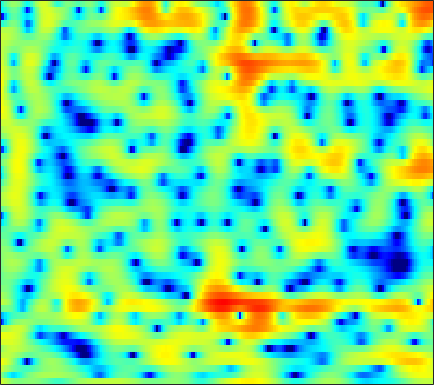

Values plotted in this chart, from the file beside it:
3.4218, 2.9116, 2.2225, 1.5571, 1.1105, 0.60098, 0.2303, 0.055513, -0.037507, -0.011302, 0.091596, 0.17913, 0.28395, 0.35787, 0.38888, 0.3686, 0.27669, 0.15845, -0.067637, -0.38772, -0.75853, -1.0691, -1.5363, -2.0295
0.5503, -0.5835, -2.268, -4.076, -5.359, -6.543, -6.661, -6.083, -4.89, -3.64, -2.521, -1.795, -0.9729, -0.299, 0.122, 0.5853, 0.9517, 1.172, 1.407, 1.572, 1.68, 1.726, 1.751, 1.742
3.064, 2.509, 1.75, 1.001, 0.4507, -0.2548, -0.9093, -1.36, -1.895, -2.339, -2.657, -2.79, -2.804, -2.621, -2.371, -1.933, -1.416, -1.012, -0.4958, -0.03284, 0.3549, 0.5877, 0.8189, 0.9604
4.75, 4.32, 3.674, 2.921, 2.26, 1.224, -0.03415, -1.175, -3.068, -5.611, -9.36, -13.84, -24.14, -14.42, -9.875, -6.22, -3.838, -2.532, -1.209, -0.2474, 0.4368, 0.7938, 1.087, 1.204
2.151, 2.368, 2.529, 2.527, 2.416, 2.127, 1.705, 1.315, 0.7221, 0.0951, -0.4902, -0.8388, -1.141, -1.23, -1.168, -0.962, -0.7004, -0.5146, -0.3163, -0.1988, -0.1853, -0.247, -0.4358, -0.748
0.6062, 1.399, 2.139, 2.598, 2.793, 2.888, 2.831, 2.708, 2.46, 2.139, 1.767, 1.48, 1.072, 0.6596, 0.3479, -0.06279, -0.4687, -0.7864, -1.231, -1.711, -2.237, -2.667, -3.301, -4.01
3.445, 3.576, 3.704, 3.76, 3.749, 3.652, 3.455, 3.235, 2.853, 2.363, 1.753, 1.24, 0.4701, -0.3958, -1.091, -2.051, -2.997, -3.673, -4.49, -5.228, -5.912, -6.428, -7.188, -8.075
4.569, 4.451, 4.338, 4.255, 4.184, 4.053, 3.842, 3.607, 3.183, 2.594, 1.793, 1.04, -0.2144, -1.811, -3.299, -5.748, -8.836, -11.43, -13.83, -12.98, -11.01, -9.909, -9.1, -9.025
1.187, 1.244, 1.587, 2.076, 2.449, 2.88, 3.184, 3.295, 3.274, 3.055, 2.591, 2.085, 1.191, 0.02366, -1.054, -2.769, -4.623, -5.844, -6.689, -6.375, -5.426, -4.672, -3.855, -3.339
-16.87, -11.92, -7.361, -4.429, -2.888, -1.399, -0.3619, 0.1856, 0.657, 0.929, 1.053, 1.039, 0.9174, 0.7208, 0.5264, 0.2489, -0.01701, -0.1694, -0.2679, -0.2442, -0.1339, -0.005278, 0.2057, 0.4313
-8.869, -7.81, -6.237, -4.815, -3.96, -3.107, -2.581, -2.317, -2.113, -1.955, -1.718, -1.474, -1.062, -0.6046, -0.2371, 0.2171, 0.5816, 0.7816, 0.969, 1.082, 1.137, 1.124, 1.096, 1.085
-0.8503, -0.6341, -0.4949, -0.5806, -0.8444, -1.477, -2.606, -3.784, -5.803, -8.026, -8.597, -7.25, -4.66, -2.397, -1.028, 0.4074, 1.453, 2.006, 2.454, 2.574, 2.362, 1.971, 1.104, -0.1398
2.739, 2.448, 1.927, 1.218, 0.5049, -0.7165, -2.325, -3.799, -6.03, -8.244, -8.94, -8.072, -6.029, -3.916, -2.522, -1.007, 0.1929, 0.9082, 1.605, 1.949, 1.916, 1.612, 0.7527, -0.7056
1.538, 1.256, 0.7447, 0.06731, -0.5549, -1.565, -2.726, -3.719, -5.028, -6.28, -7.313, -7.828, -7.985, -7.478, -6.641, -5.211, -3.702, -2.645, -1.434, -0.4504, 0.2719, 0.6732, 1.04, 1.284
0.1249, 0.1249, -0.05773, -0.4666, -0.923, -1.747, -2.829, -3.869, -5.561, -7.765, -10.89, -14.35, -24.04, -22.12, -14.83, -9.893, -6.689, -4.881, -2.993, -1.508, -0.3055, 0.4462, 1.306, 2.035
-0.9652, -0.6519, -0.4588, -0.5122, -0.7053, -1.166, -1.853, -2.5, -3.574, -4.823, -6.151, -7.054, -7.832, -7.914, -7.446, -6.37, -5.112, -4.168, -2.944, -1.785, -0.7111, 0.03792, 0.9573, 1.778
-1.006, -0.5534, -0.1425, 0.06591, 0.08976, -0.03771, -0.3319, -0.6452, -1.184, -1.81, -2.479, -2.976, -3.559, -4.044, -4.332, -4.544, -4.537, -4.371, -3.881, -3.099, -2.104, -1.287, -0.194, 0.825
-0.4356, 0.1397, 0.7147, 1.096, 1.251, 1.306, 1.181, 1, 0.6366, 0.1349, -0.5077, -1.105, -2.05, -3.199, -4.265, -6.019, -8.158, -9.726, -10.41, -8.487, -5.73, -3.866, -1.803, -0.1953
-0.1704, 0.4995, 1.165, 1.588, 1.78, 1.873, 1.808, 1.664, 1.373, 0.9571, 0.417, -0.08653, -0.9497, -2.064, -3.123, -4.971, -7.351, -9.277, -10.37, -8.223, -5.279, -3.406, -1.471, -0.07027
0.1009, 0.5641, 0.9699, 1.14, 1.143, 1.004, 0.7793, 0.5667, 0.2796, 0.03445, -0.1467, -0.2504, -0.4077, -0.6168, -0.7887, -1.046, -1.27, -1.33, -1.191, -0.7855, -0.2129, 0.2561, 0.8081, 1.164
0.4011, 0.5229, 0.4418, 0.07951, -0.3965, -1.277, -2.388, -3.235, -4.1, -4.233, -3.621, -2.892, -1.822, -0.9012, -0.3233, 0.3316, 0.8531, 1.196, 1.615, 1.985, 2.303, 2.479, 2.594, 2.52
-0.2817, -0.2952, -0.5984, -1.276, -2.117, -3.798, -6.512, -9.66, -18.1, -21.11, -10.65, -7.198, -4.334, -2.424, -1.397, -0.3642, 0.4376, 0.9285, 1.481, 1.96, 2.377, 2.633, 2.873, 2.973
-1.397, -1.25, -1.254, -1.496, -1.859, -2.572, -3.529, -4.268, -5.023, -5.141, -4.657, -4.037, -3.224, -2.576, -2.217, -1.896, -1.626, -1.394, -0.9536, -0.3259, 0.3992, 0.9688, 1.682, 2.268
-2.45, -2.052, -1.523, -1.07, -0.7914, -0.5455, -0.4095, -0.417, -0.4775, -0.5902, -0.7709, -0.9948, -1.427, -2.164, -2.967, -4.397, -6.223, -7.425, -7.533, -5.678, -3.296, -1.718, -0.002315, 1.303
-6.821, -5.693, -3.686, -1.847, -0.7233, 0.4073, 1.206, 1.579, 1.833, 1.802, 1.534, 1.126, 0.2971, -0.9302, -2.191, -4.45, -7.656, -10.49, -11.54, -7.921, -4.511, -2.577, -0.646, 0.7515
-13.71, -9.492, -5.059, -2.107, -0.5305, 1.001, 1.996, 2.495, 2.843, 2.876, 2.625, 2.27, 1.568, 0.7006, -0.06229, -1.118, -2.055, -2.583, -2.85, -2.623, -2.041, -1.489, -0.7537, -0.1295
-1.553, -1.08, -0.1537, 0.8741, 1.604, 2.425, 3.013, 3.282, 3.411, 3.294, 2.911, 2.484, 1.738, 0.8064, 0.03981, -1.029, -2.014, -2.618, -3.16, -3.344, -3.189, -2.952, -2.581, -2.279
1.616, 1.94, 2.429, 2.945, 3.298, 3.666, 3.903, 3.954, 3.841, 3.494, 2.902, 2.273, 1.191, -0.2354, -1.518, -3.559, -5.938, -7.769, -9.521, -9.415, -8.068, -6.962, -5.779, -5.028
1.649, 2.154, 2.792, 3.346, 3.692, 4.027, 4.197, 4.201, 4.028, 3.606, 2.939, 2.228, 1.006, -0.6032, -2.122, -4.697, -8.215, -11.78, -16.92, -14.95, -10.99, -9.006, -7.326, -6.404
-0.1796, 0.6759, 1.7, 2.545, 3.066, 3.618, 3.939, 4.043, 3.979, 3.676, 3.129, 2.562, 1.593, 0.4068, -0.6266, -2.115, -3.646, -4.662, -5.695, -6.195, -6.244, -6.135, -5.976, -5.935
-2.776, -1.514, 0.02902, 1.375, 2.211, 3.069, 3.666, 3.926, 4.027, 3.878, 3.469, 3.033, 2.261, 1.338, 0.5759, -0.4757, -1.496, -2.21, -3.022, -3.695, -4.234, -4.578, -5.025, -5.522
-6.526, -4.02, -1.332, 0.7302, 1.937, 3.139, 3.949, 4.317, 4.518, 4.397, 3.987, 3.488, 2.612, 1.524, 0.6152, -0.6578, -1.86, -2.65, -3.474, -4.036, -4.437, -4.71, -5.136, -5.716
-5.222, -2.929, -0.4542, 1.473, 2.604, 3.789, 4.561, 4.913, 5.084, 4.876, 4.316, 3.621, 2.365, 0.6498, -0.9545, -3.52, -6.326, -8.067, -8.845, -8.002, -7.02, -6.523, -6.292, -6.518
-0.7487, -0.09215, 0.973, 2.101, 2.899, 3.8, 4.492, 4.822, 4.979, 4.778, 4.189, 3.465, 2.089, 0.1252, -1.779, -5.203, -10.03, -14.5, -14.63, -10.87, -8.628, -7.766, -7.346, -7.58
-1.864, -1.61, -0.6626, 0.6392, 1.664, 2.878, 3.838, 4.341, 4.693, 4.712, 4.357, 3.872, 2.902, 1.625, 0.4752, -1.203, -2.856, -3.89, -4.897, -5.427, -5.795, -6.099, -6.699, -7.656
-13.91, -13.53, -6.845, -2.577, -0.3831, 1.768, 3.21, 3.954, 4.569, 4.791, 4.672, 4.379, 3.732, 2.855, 2.049, 0.8833, -0.3629, -1.3, -2.474, -3.546, -4.495, -5.139, -5.987, -6.88
-5.039, -4.754, -3.088, -0.9754, 0.4767, 2.022, 3.185, 3.799, 4.326, 4.513, 4.409, 4.135, 3.549, 2.691, 1.899, 0.6244, -0.8801, -2.129, -3.896, -5.636, -7.027, -7.669, -7.947, -7.82
-0.1732, 0.2631, 0.9484, 1.71, 2.269, 2.937, 3.455, 3.732, 3.921, 3.92, 3.702, 3.395, 2.786, 1.909, 1.06, -0.3916, -2.266, -4.05, -7.19, -11.82, -19.2, -20.96, -14.44, -10.73
1.391, 1.88, 2.383, 2.751, 2.939, 3.113, 3.165, 3.148, 3.043, 2.872, 2.614, 2.365, 1.902, 1.274, 0.65, -0.4162, -1.8, -3.096, -5.124, -7.385, -9.246, -9.756, -9.125, -7.954
2.717, 2.993, 3.124, 3.038, 2.845, 2.441, 1.927, 1.518, 1.041, 0.7138, 0.58, 0.59, 0.6366, 0.6416, 0.5586, 0.2777, -0.1963, -0.6672, -1.387, -2.123, -2.787, -3.178, -3.539, -3.8
4.304, 4.197, 3.809, 3.125, 2.408, 1.101, -0.5801, -2.073, -4.067, -5.18, -4.476, -3.293, -1.659, -0.394, 0.2985, 0.8969, 1.167, 1.212, 1.067, 0.7698, 0.3408, -0.04362, -0.6384, -1.325
5.118, 4.716, 3.961, 2.895, 1.859, 0.07354, -2.358, -4.862, -9.771, -15.22, -10.09, -6.324, -3.078, -0.9732, 0.1238, 1.126, 1.728, 1.959, 2.026, 1.844, 1.457, 1.032, 0.2841, -0.6735
4.821, 4.24, 3.298, 2.182, 1.256, -0.008377, -1.308, -2.204, -3.101, -3.409, -2.963, -2.292, -1.204, -0.138, 0.513, 1.188, 1.613, 1.758, 1.765, 1.544, 1.117, 0.66, -0.1371, -1.175
4.549, 3.683, 2.345, 0.8994, -0.1771, -1.399, -2.165, -2.359, -2.211, -1.695, -1.008, -0.4563, 0.2764, 0.9001, 1.277, 1.624, 1.76, 1.742, 1.548, 1.194, 0.6844, 0.2203, -0.4961, -1.328
4.93, 3.659, 1.524, -1.216, -3.797, -7.835, -9.427, -7.484, -4.384, -2.049, -0.38, 0.5717, 1.485, 2.066, 2.334, 2.429, 2.273, 2.012, 1.473, 0.7875, 0.02529, -0.5431, -1.222, -1.764
5.432, 4.198, 2.187, -0.3414, -2.572, -5.729, -6.82, -5.466, -2.964, -0.8493, 0.7341, 1.588, 2.366, 2.773, 2.822, 2.581, 1.998, 1.309, 0.1017, -1.44, -3.168, -4.415, -5.602, -5.824
4.965, 4.131, 2.936, 1.688, 0.8395, -0.04343, -0.3936, -0.3071, 0.1942, 0.9199, 1.635, 2.084, 2.491, 2.599, 2.433, 1.893, 0.9048, -0.1635, -2.111, -4.856, -8.803, -13.28, -26.9, -18.6
4.12, 3.522, 2.507, 1.345, 0.4955, -0.3146, -0.6148, -0.4189, 0.2875, 1.173, 2.007, 2.523, 2.949, 3.042, 2.899, 2.347, 1.357, 0.3276, -1.483, -3.781, -6.469, -8.565, -10.87, -11.85
3.611, 3.002, 1.528, -0.7371, -3.161, -7.419, -9.038, -6.103, -2.293, 0.3154, 2.1, 3.026, 3.807, 4.129, 4.128, 3.768, 3.035, 2.231, 0.8336, -0.9395, -3.139, -5.062, -8.217, -12.49
2.918, 2.377, 1.168, -0.6035, -2.361, -4.628, -5.297, -4.107, -1.784, 0.2128, 1.692, 2.472, 3.184, 3.553, 3.595, 3.397, 2.913, 2.362, 1.376, 0.1076, -1.465, -2.86, -4.929, -7.107
2.52, 2.188, 1.623, 0.9618, 0.451, -0.04001, -0.2358, -0.1663, 0.1628, 0.6419, 1.104, 1.411, 1.711, 1.885, 1.906, 1.809, 1.543, 1.24, 0.6745, -0.0562, -0.9148, -1.635, -2.634, -3.569
2.78, 2.566, 2.233, 1.853, 1.603, 1.246, 0.9714, 0.8073, 0.619, 0.4876, 0.4134, 0.4055, 0.4121, 0.4451, 0.5136, 0.5817, 0.5993, 0.5499, 0.3988, 0.1026, -0.3343, -0.7396, -1.395, -2.154
3.176, 2.974, 2.688, 2.396, 2.176, 1.817, 1.375, 0.9977, 0.4247, -0.2282, -0.8548, -1.27, -1.573, -1.524, -1.25, -0.6978, -0.07028, 0.3426, 0.7553, 0.956, 0.9018, 0.6951, 0.1949, -0.5981
2.388, 2.159, 2.021, 2.007, 1.918, 1.746, 1.3, 0.7566, -0.268, -1.731, -3.753, -5.635, -7.874, -7.633, -5.923, -3.237, -1.034, 0.2502, 1.51, 2.327, 2.74, 2.783, 2.511, 1.866
-3.637, -3.69, -2.615, -1.333, -0.5953, -0.0613, -0.03498, -0.4144, -1.439, -3.087, -5.567, -8.106, -11.98, -11.63, -8.415, -4.468, -1.587, 0.09051, 1.759, 2.916, 3.636, 3.906, 3.924, 3.598
-17.96, -15.47, -8.427, -4.712, -2.984, -1.811, -1.421, -1.564, -2.315, -3.567, -5.041, -6.057, -6.827, -6.409, -5.417, -3.479, -1.399, 0.03756, 1.586, 2.736, 3.463, 3.778, 3.907, 3.73
-5.466, -4.965, -3.744, -2.38, -1.596, -0.8306, -0.6824, -0.9435, -1.874, -3.587, -6.342, -9.412, -15.69, -13.22, -8.329, -3.998, -1.101, 0.4745, 2.055, 3.068, 3.6, 3.719, 3.579, 3.163
-4.843, -3.178, -1.516, -0.3529, 0.2804, 0.8275, 0.9806, 0.7979, 0.1865, -0.9123, -2.462, -3.752, -4.949, -4.399, -2.971, -0.8366, 0.9958, 2.03, 2.997, 3.469, 3.479, 3.147, 2.242, 0.8423
